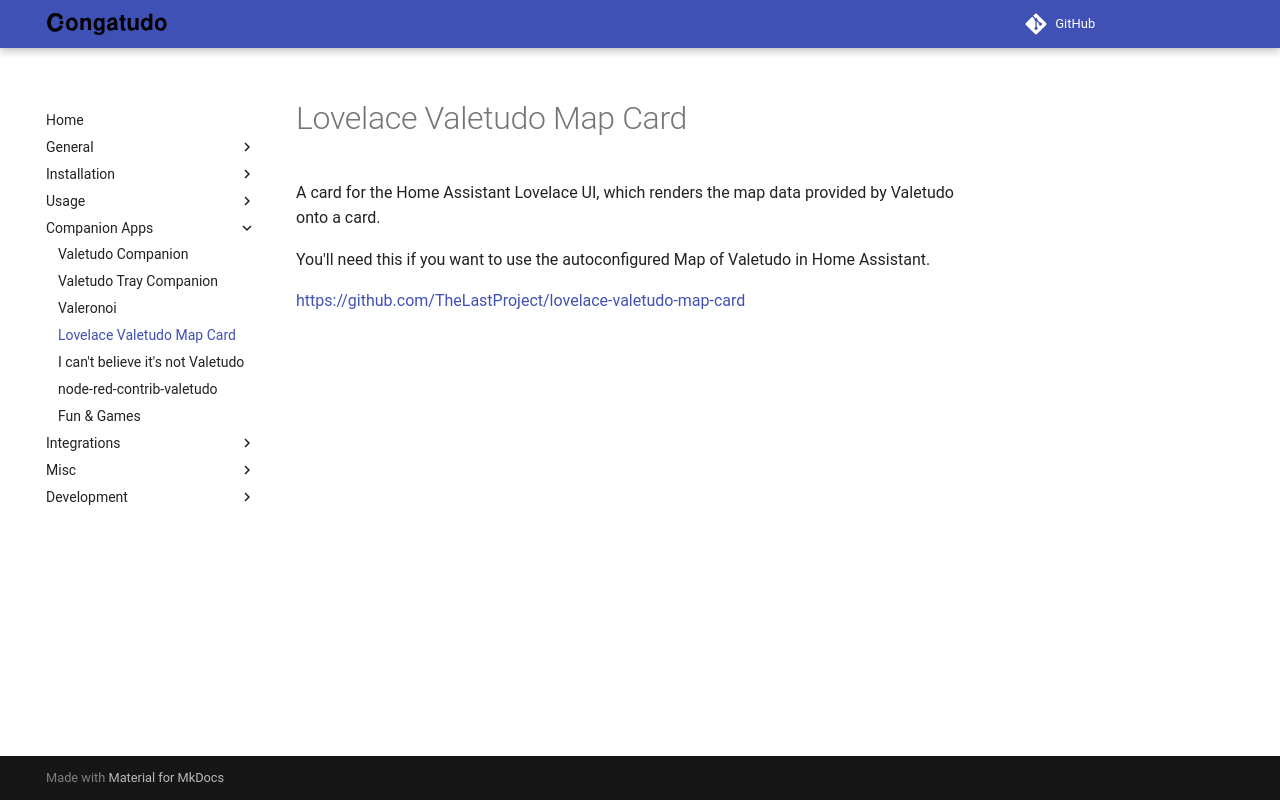

repository: congatudo/Congatudo · page: companion_apps/lovelace_valetudo_map_card/index.html · generator: mkdocs

---
title: Lovelace Valetudo Map Card
category: Companion Apps
order: 17
---
# Lovelace Valetudo Map Card

A card for the Home Assistant Lovelace UI, which renders the map data provided by Valetudo onto a card.

You'll need this if you want to use the autoconfigured Map of Valetudo in Home Assistant.

[https://github.com/TheLastProject/lovelace-valetudo-map-card](https://github.com/TheLastProject/lovelace-valetudo-map-card)
